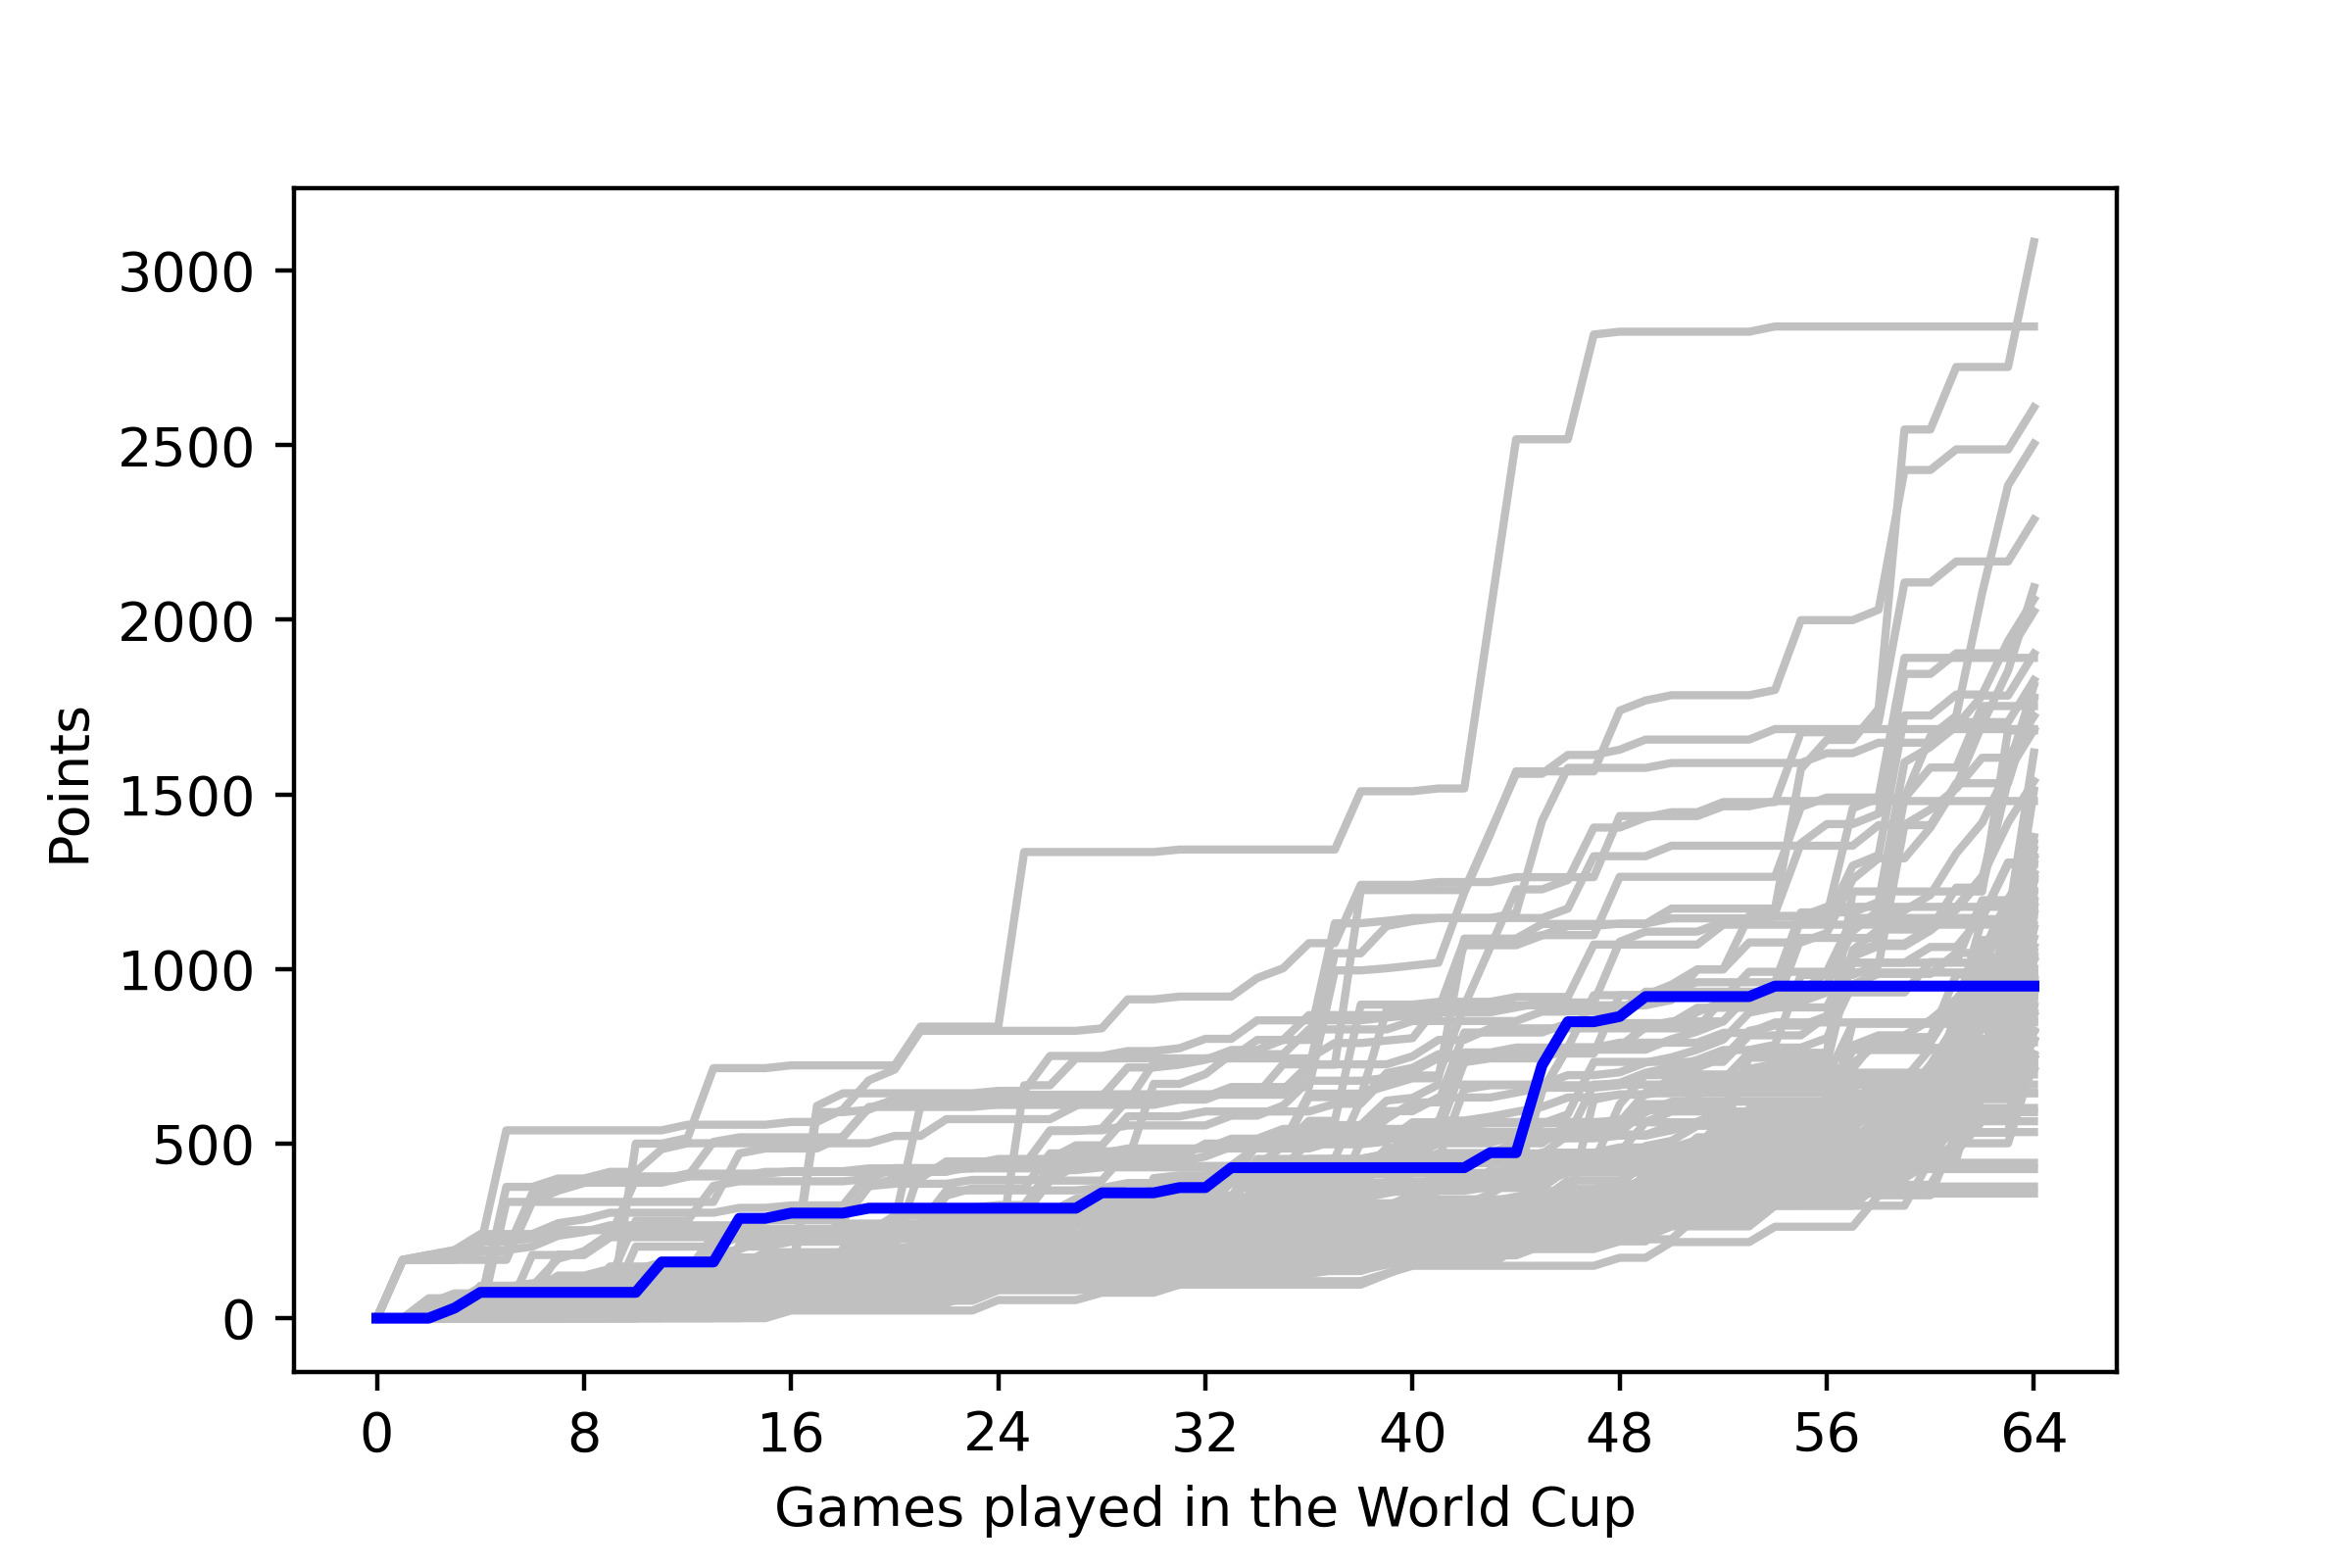

Values plotted in this chart, from the file beside it:
, <b>Team</b>, <b>Points</b>
1, <span style="-webkit-text-decoration: li…, 37
2, <span style="-webkit-text-decoration: li…, 37
3, <span style="-webkit-text-decoration: li…, 79
4, <span style="-webkit-text-decoration: li…, 79
5, <span style="-webkit-text-decoration: li…, 500
6, <span style="-webkit-text-decoration: li…, 43
7, <span style="-webkit-text-decoration: li…, 43
8, <span style="-webkit-text-decoration: li…, 43
9, <span style="-webkit-text-decoration: li…, 43
10, <span style="-webkit-text-decoration: li…, 45
